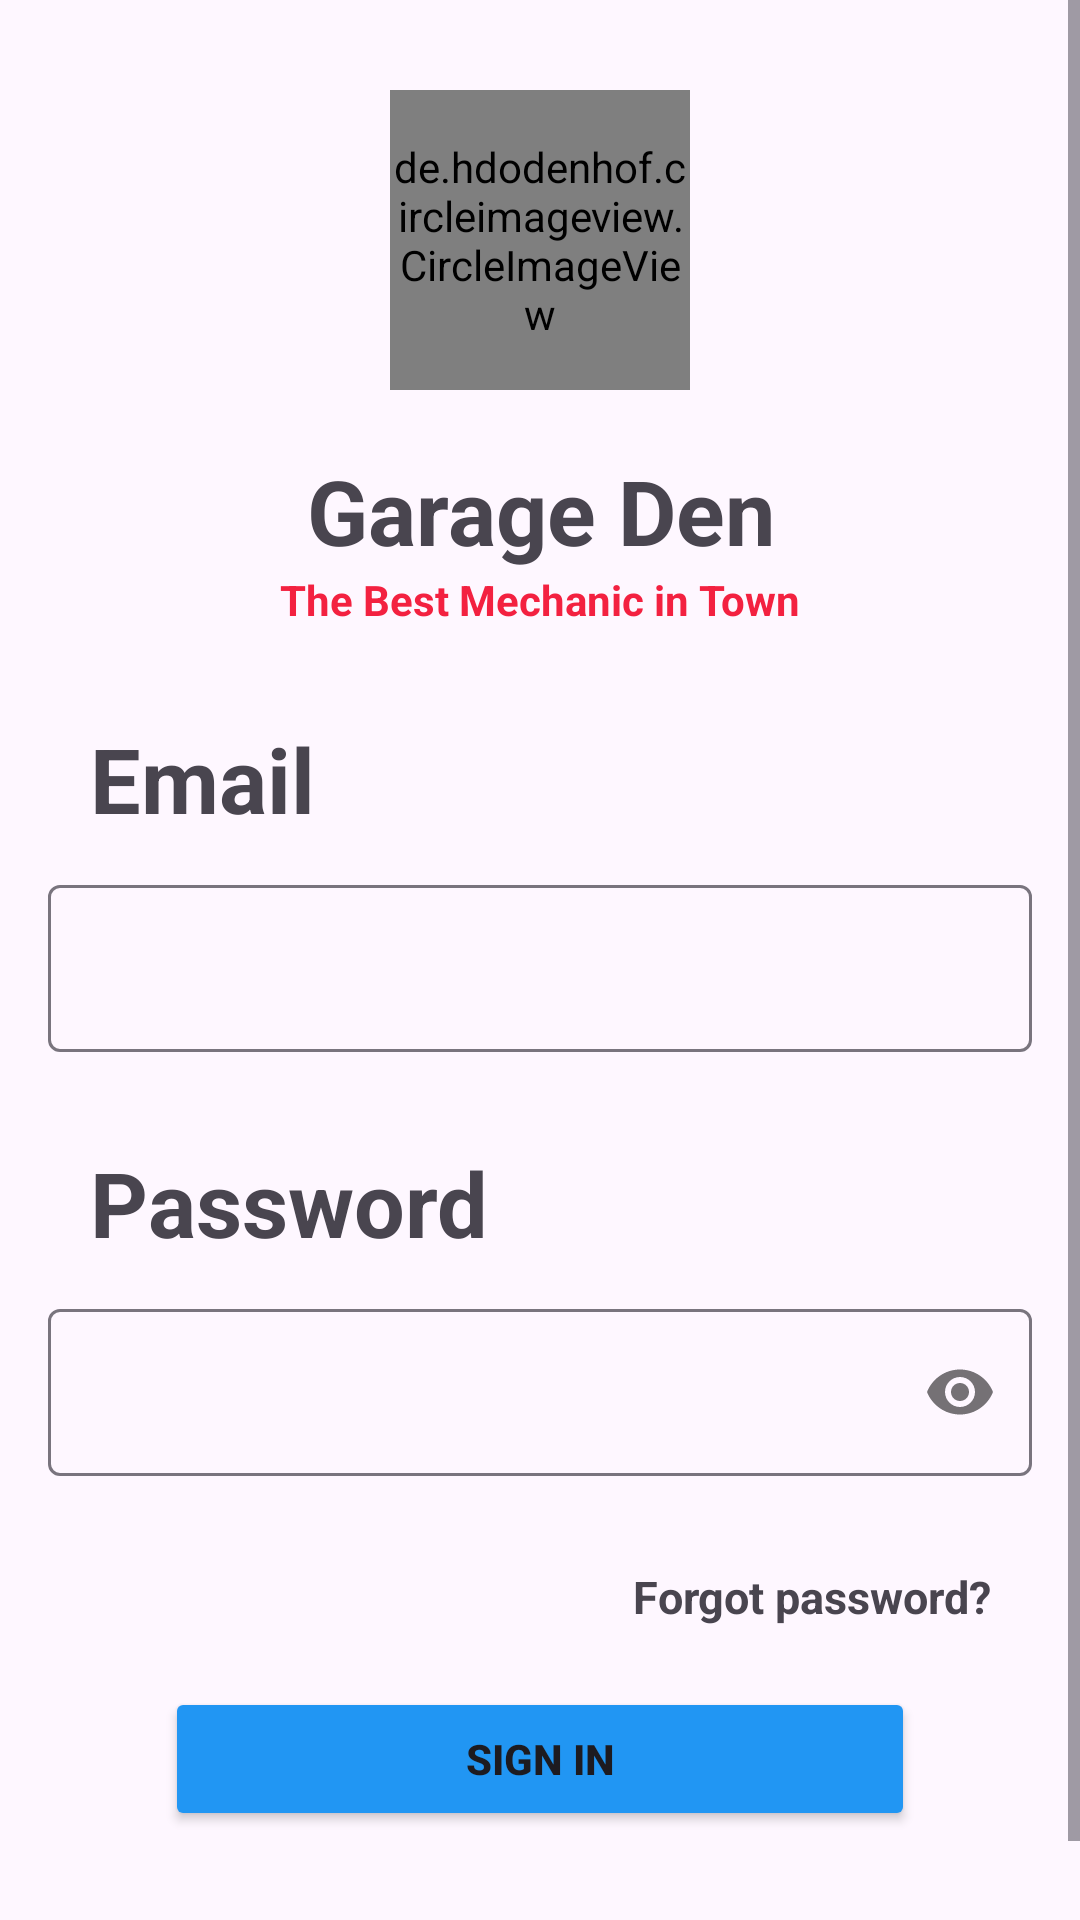

Here is an Android app screen rendered from its layout file. Give the layout XML and the strings, colors and styles it references.
<!-- AndroidManifest.xml: application theme Theme.GarageDen -->
<!-- res/layout/activity_login.xml -->
<?xml version="1.0" encoding="utf-8"?>
<ScrollView xmlns:android="http://schemas.android.com/apk/res/android"
    xmlns:app="http://schemas.android.com/apk/res-auto"
    xmlns:tools="http://schemas.android.com/tools"
    android:layout_width="match_parent"
    android:layout_height="match_parent"
    tools:context=".auth.LoginActivity">


    <androidx.core.widget.NestedScrollView
        android:layout_width="match_parent"
        android:layout_height="wrap_content"
        android:fillViewport="true">

        <androidx.constraintlayout.widget.ConstraintLayout
            android:layout_width="match_parent"
            android:layout_height="match_parent">

            <LinearLayout
                android:id="@+id/imageLayout"
                android:layout_width="match_parent"
                android:layout_height="match_parent"
                android:orientation="vertical">

                <de.hdodenhof.circleimageview.CircleImageView
                    android:layout_width="100dp"
                    android:layout_height="100dp"
                    android:layout_gravity="center"
                    android:layout_marginTop="30dp"
                    android:src="@drawable/garageden" />

                <TextView
                    android:layout_width="match_parent"
                    android:layout_height="wrap_content"
                    android:layout_marginTop="20dp"
                    android:text="Garage Den"
                    android:textAlignment="center"
                    android:textSize="30sp"
                    android:textStyle="bold" />

                <TextView
                    android:layout_width="match_parent"
                    android:layout_height="wrap_content"
                    android:text="The Best Mechanic in Town"
                    android:textAlignment="center"
                    android:textColor="@color/red"
                    android:textStyle="bold" />

            </LinearLayout>

            <TextView
                android:id="@+id/email"
                android:layout_width="match_parent"
                android:layout_height="wrap_content"
                android:layout_marginHorizontal="30dp"
                android:layout_marginTop="30dp"
                android:text="Email"
                android:textSize="30sp"
                android:textStyle="bold"
                app:layout_constraintTop_toBottomOf="@id/imageLayout" />

            <LinearLayout
                android:id="@+id/email_layout"
                android:layout_width="match_parent"
                android:layout_height="wrap_content"
                android:orientation="horizontal"
                app:layout_constraintTop_toBottomOf="@id/email">

                <com.google.android.material.textfield.TextInputLayout
                    android:id="@+id/emaillogin_layout"
                    android:layout_width="match_parent"
                    android:layout_height="wrap_content"
                    android:layout_marginHorizontal="16dp"
                    android:layout_marginTop="10dp"
                    app:layout_constraintEnd_toEndOf="parent"
                    app:layout_constraintHorizontal_bias="0.5"
                    app:layout_constraintStart_toStartOf="parent"
                    app:layout_constraintTop_toTopOf="parent"
                    app:startIconDrawable="@drawable/baseline_email">

                    <com.google.android.material.textfield.TextInputEditText
                        android:id="@+id/emaillogin_txt"
                        android:layout_width="match_parent"
                        android:layout_height="wrap_content"
                        android:hint=""
                        android:inputType="textEmailAddress"
                        android:paddingStart="50dp"
                        android:paddingEnd="30dp" />

                </com.google.android.material.textfield.TextInputLayout>

            </LinearLayout>

            <TextView
                android:id="@+id/password"
                android:layout_width="match_parent"
                android:layout_height="wrap_content"
                android:layout_marginHorizontal="30dp"
                android:layout_marginTop="30dp"
                android:text="Password"
                android:textSize="30sp"
                android:textStyle="bold"
                app:layout_constraintTop_toBottomOf="@id/email_layout" />

            <LinearLayout
                android:id="@+id/password_layout"
                android:layout_width="match_parent"
                android:layout_height="wrap_content"
                android:orientation="horizontal"
                app:layout_constraintTop_toBottomOf="@id/password">

                <com.google.android.material.textfield.TextInputLayout
                    android:id="@+id/passwordlogin_layout"
                    android:layout_width="match_parent"
                    android:layout_height="wrap_content"
                    android:layout_marginHorizontal="16dp"
                    android:layout_marginTop="10dp"
                    app:layout_constraintEnd_toEndOf="parent"
                    app:layout_constraintHorizontal_bias="0.5"
                    app:layout_constraintStart_toStartOf="parent"
                    app:layout_constraintTop_toTopOf="parent"
                    app:passwordToggleEnabled="true"
                    app:startIconDrawable="@drawable/baseline_lock">

                    <com.google.android.material.textfield.TextInputEditText
                        android:id="@+id/passwordlogin_txt"
                        android:layout_width="match_parent"
                        android:layout_height="wrap_content"
                        android:hint=""
                        android:inputType="textPassword"
                        android:paddingStart="50dp"
                        android:paddingEnd="30dp" />

                </com.google.android.material.textfield.TextInputLayout>

            </LinearLayout>

            <LinearLayout
                android:id="@+id/passwordforgot_layout"
                android:layout_width="match_parent"
                android:layout_height="wrap_content"
                android:orientation="vertical"
                app:layout_constraintTop_toBottomOf="@id/password_layout">

            <TextView
                android:id="@+id/forgot_pass"
                android:layout_width="match_parent"
                android:layout_height="wrap_content"
                android:layout_marginHorizontal="30dp"
                android:layout_marginTop="30dp"
                android:text="Forgot password?"
                android:textAlignment="textEnd"
                android:textSize="15sp"
                android:textStyle="bold"/>


                <Button
                    android:id="@+id/signin_btn"
                    android:layout_width="250dp"
                    android:layout_height="wrap_content"
                    android:text="Sign in"
                    android:textStyle="bold"
                    android:backgroundTint="@color/blue"
                    android:layout_gravity="center"
                    android:layout_marginTop="20dp"
                    app:layout_constraintTop_toBottomOf="@+id/passwordforgot_layout" />


                <TextView
                    android:id="@+id/create_acc_text"
                    android:layout_width="match_parent"
                    android:layout_height="wrap_content"
                    android:layout_marginHorizontal="30dp"
                    android:layout_marginTop="30dp"
                    android:text="New here? Sign up"
                    android:textAlignment="textEnd"
                    android:textSize="20sp"
                    android:textStyle="bold"/>
            </LinearLayout>

        </androidx.constraintlayout.widget.ConstraintLayout>

    </androidx.core.widget.NestedScrollView>

</ScrollView>
<!-- resources referenced by this layout -->
<resources>
  <color name="blue">#2196F3</color>
  <color name="red">#F32140</color>
  <!-- drawable garageden: png bitmap (drawable, 55893 bytes) -->
  <style name="Theme.GarageDen" parent="Base.Theme.GarageDen" />
  <style name="Base.Theme.GarageDen" parent="Theme.Material3.DayNight.NoActionBar">
          
          
      </style>
</resources>
